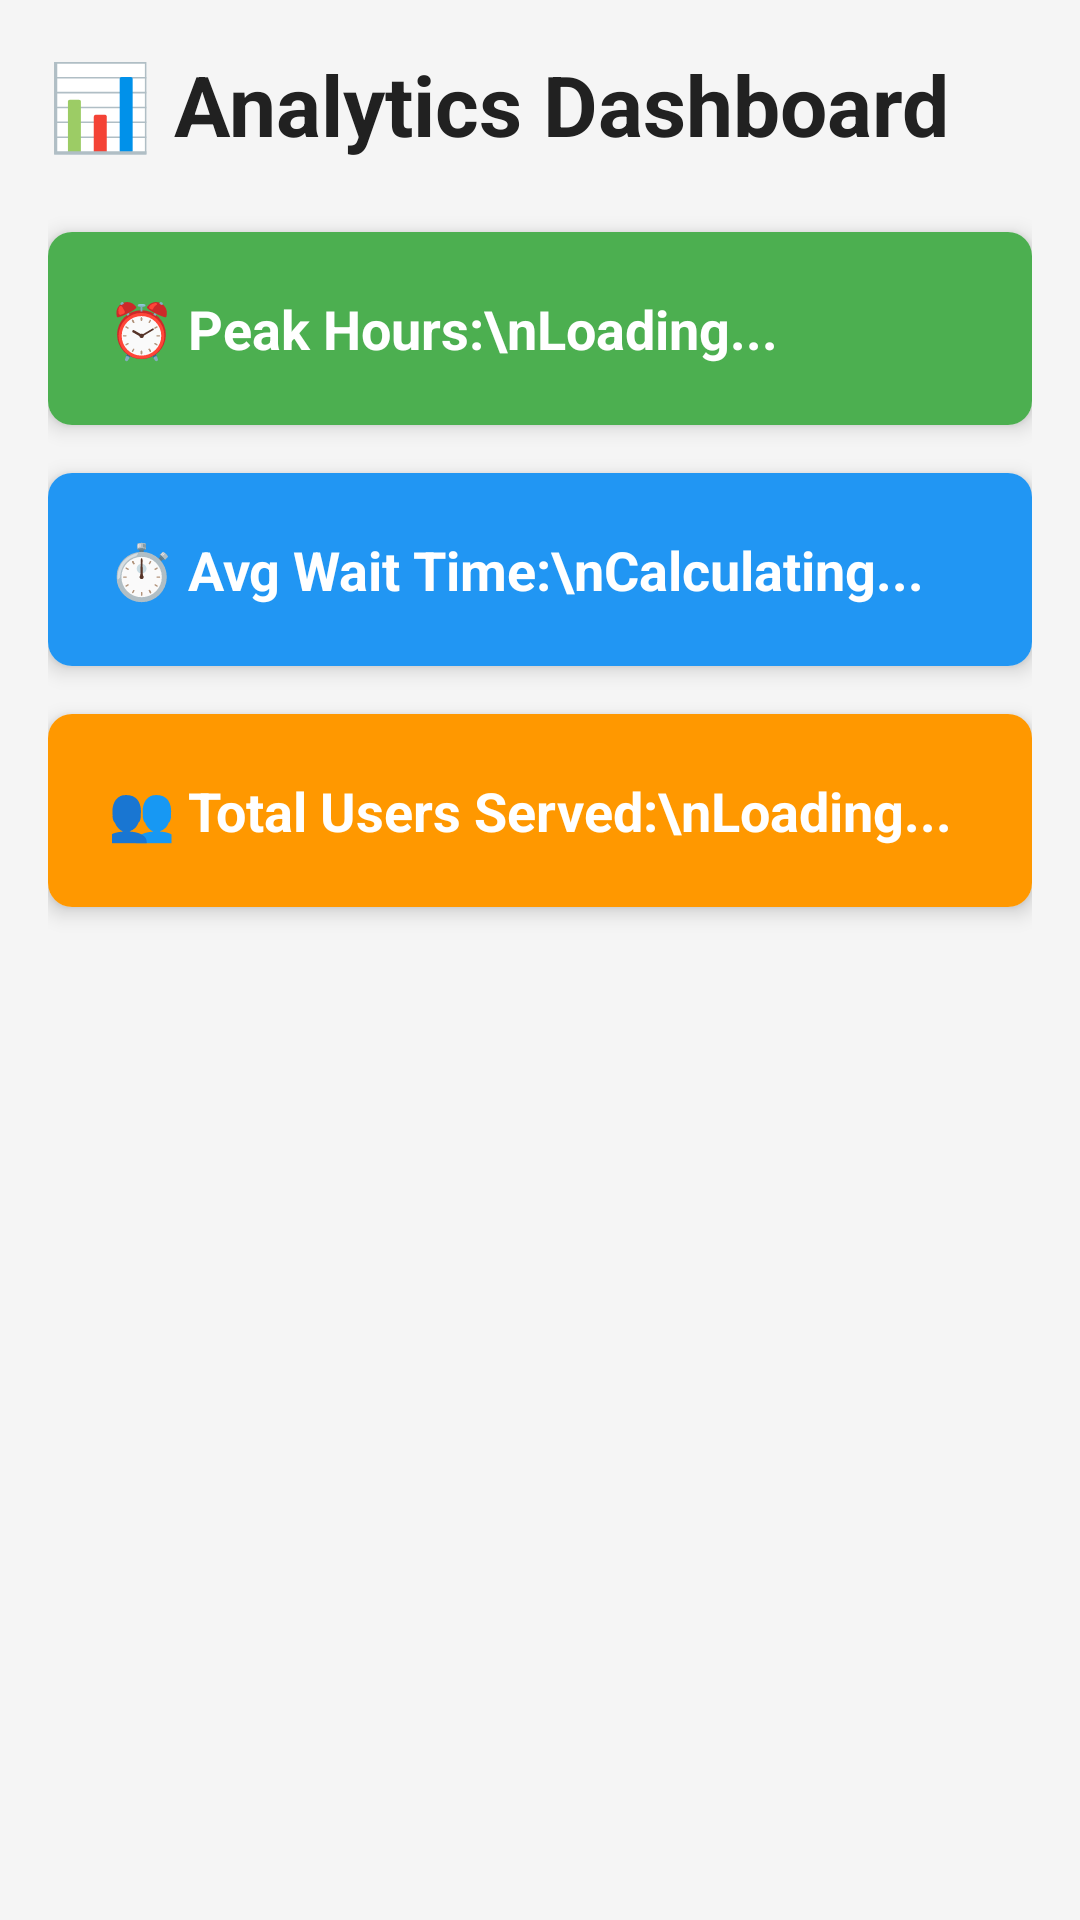

Here is an Android app screen rendered from its layout file. Give the layout XML and the strings, colors and styles it references.
<!-- AndroidManifest.xml: application theme Theme.QueueFree -->
<!-- res/layout/activity_analytics.xml -->
<?xml version="1.0" encoding="utf-8"?>
<ScrollView xmlns:android="http://schemas.android.com/apk/res/android"
    xmlns:app="http://schemas.android.com/apk/res-auto"
    android:layout_width="match_parent"
    android:layout_height="match_parent"
    android:fillViewport="true"
    android:background="#F5F5F5">

    <LinearLayout
        android:layout_width="match_parent"
        android:layout_height="wrap_content"
        android:orientation="vertical"
        android:padding="16dp">

        <TextView
            android:layout_width="wrap_content"
            android:layout_height="wrap_content"
            android:text="📊 Analytics Dashboard"
            android:textSize="28sp"
            android:textStyle="bold"
            android:textColor="#212121"
            android:layout_marginBottom="24dp" />

        <androidx.cardview.widget.CardView
            android:layout_width="match_parent"
            android:layout_height="wrap_content"
            android:layout_marginBottom="16dp"
            app:cardCornerRadius="8dp"
            app:cardElevation="4dp">

            <LinearLayout
                android:layout_width="match_parent"
                android:layout_height="wrap_content"
                android:orientation="vertical"
                android:padding="20dp"
                android:background="#4CAF50">

                <TextView
                    android:id="@+id/peakHoursTextView"
                    android:layout_width="wrap_content"
                    android:layout_height="wrap_content"
                    android:text="⏰ Peak Hours:\nLoading..."
                    android:textSize="18sp"
                    android:textColor="@android:color/white"
                    android:textStyle="bold" />

            </LinearLayout>
        </androidx.cardview.widget.CardView>

        <androidx.cardview.widget.CardView
            android:layout_width="match_parent"
            android:layout_height="wrap_content"
            android:layout_marginBottom="16dp"
            app:cardCornerRadius="8dp"
            app:cardElevation="4dp">

            <LinearLayout
                android:layout_width="match_parent"
                android:layout_height="wrap_content"
                android:orientation="vertical"
                android:padding="20dp"
                android:background="#2196F3">

                <TextView
                    android:id="@+id/avgWaitTextView"
                    android:layout_width="wrap_content"
                    android:layout_height="wrap_content"
                    android:text="⏱️ Avg Wait Time:\nCalculating..."
                    android:textSize="18sp"
                    android:textColor="@android:color/white"
                    android:textStyle="bold" />

            </LinearLayout>
        </androidx.cardview.widget.CardView>

        <androidx.cardview.widget.CardView
            android:layout_width="match_parent"
            android:layout_height="wrap_content"
            app:cardCornerRadius="8dp"
            app:cardElevation="4dp">

            <LinearLayout
                android:layout_width="match_parent"
                android:layout_height="wrap_content"
                android:orientation="vertical"
                android:padding="20dp"
                android:background="#FF9800">

                <TextView
                    android:id="@+id/totalUsersTextView"
                    android:layout_width="wrap_content"
                    android:layout_height="wrap_content"
                    android:text="👥 Total Users Served:\nLoading..."
                    android:textSize="18sp"
                    android:textColor="@android:color/white"
                    android:textStyle="bold" />

            </LinearLayout>
        </androidx.cardview.widget.CardView>

    </LinearLayout>
</ScrollView>
<!-- resources referenced by this layout -->
<resources>
  <style name="Theme.QueueFree" parent="Theme.MaterialComponents.DayNight.NoActionBar">
          
          <item name="colorPrimary">#4CAF50</item>
          <item name="colorPrimaryVariant">#388E3C</item>
          <item name="colorOnPrimary">#FFFFFF</item>
  
          
          <item name="colorSecondary">#2196F3</item>
          <item name="colorSecondaryVariant">#1976D2</item>
          <item name="colorOnSecondary">#FFFFFF</item>
  
          
          <item name="android:statusBarColor">?attr/colorPrimaryVariant</item>
      </style>
</resources>
